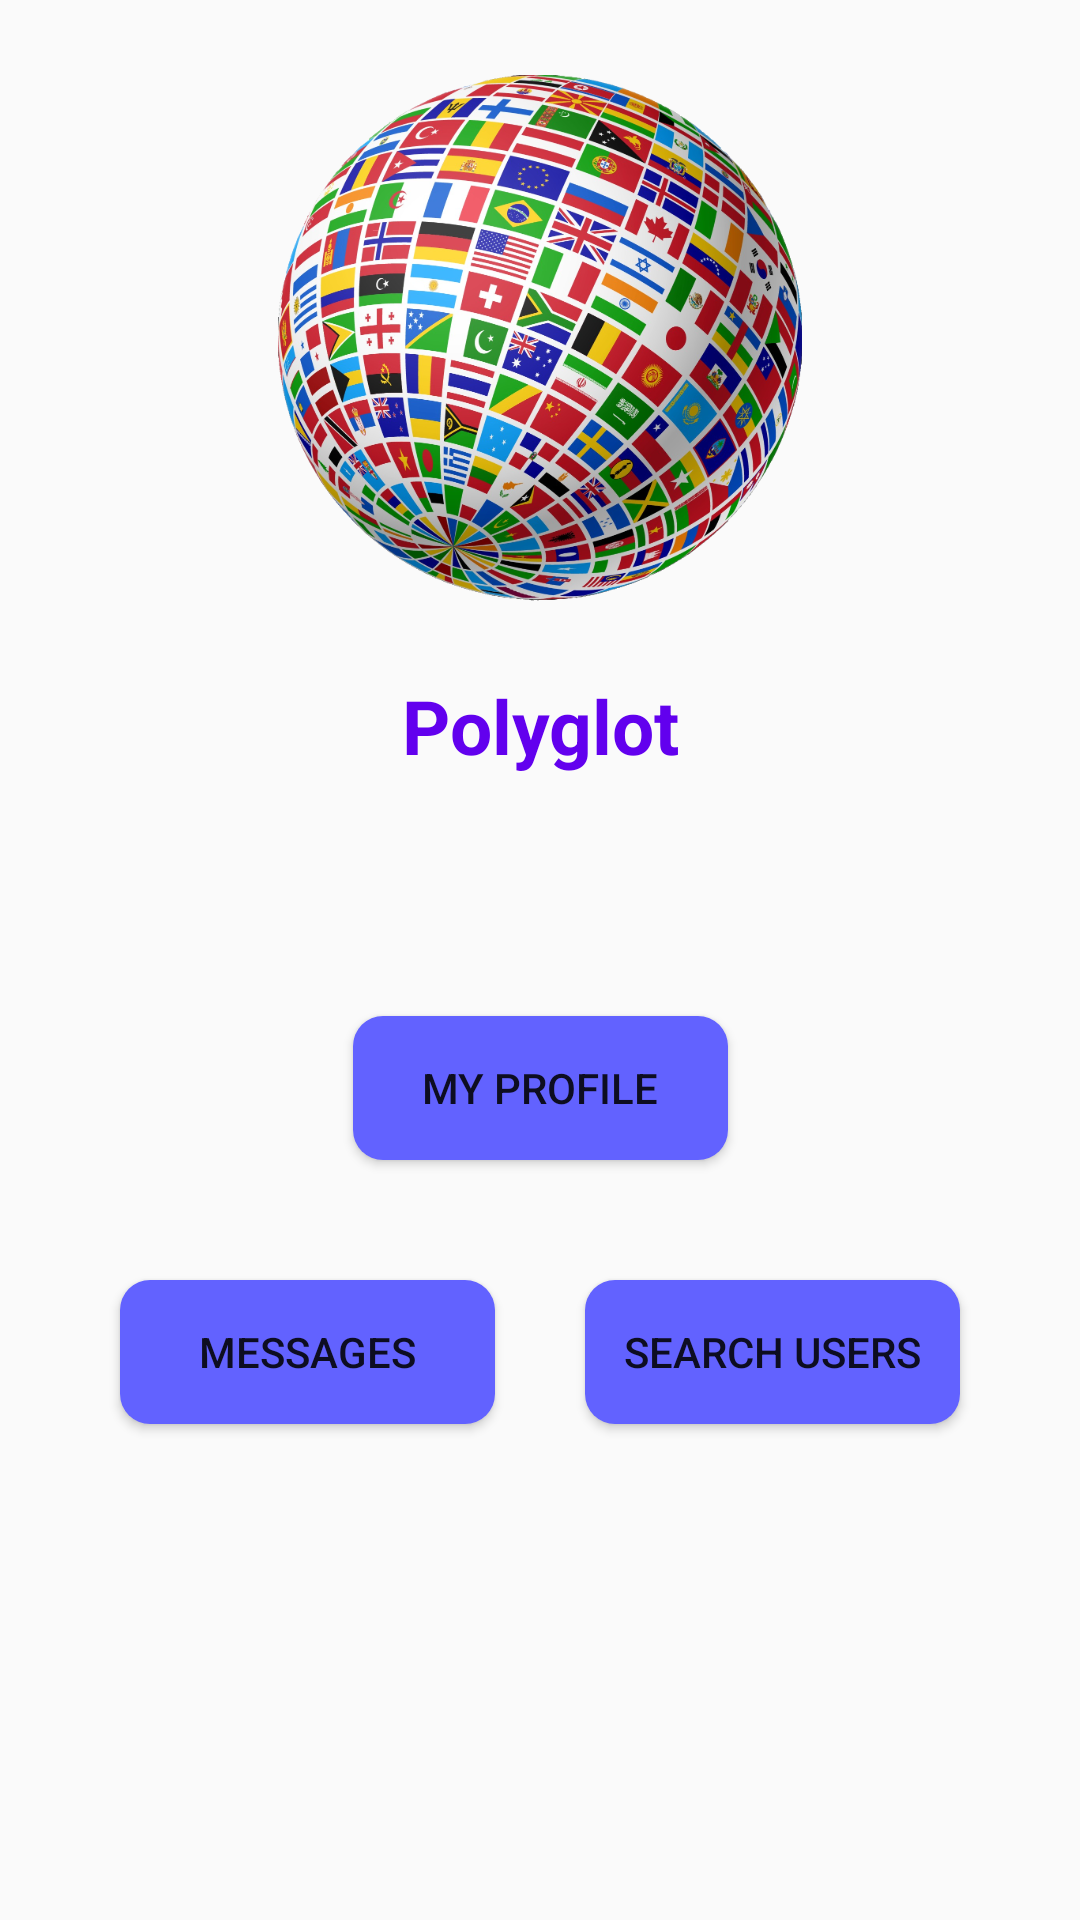

Reconstruct the res/layout file that produces this screen, plus the resources it refers to.
<!-- AndroidManifest.xml: application theme AppTheme -->
<!-- res/layout/activity_main.xml -->
<?xml version="1.0" encoding="utf-8"?>
<androidx.constraintlayout.widget.ConstraintLayout xmlns:android="http://schemas.android.com/apk/res/android"
    xmlns:app="http://schemas.android.com/apk/res-auto"
    xmlns:tools="http://schemas.android.com/tools"
    android:layout_width="match_parent"
    android:layout_height="match_parent"
    tools:context=".MainActivity">


    <ImageView
        android:id="@+id/worldImage"
        android:layout_width="200dp"
        android:layout_height="200dp"
        android:layout_marginTop="25dp"
        android:src="@drawable/homescreen_world"
        app:layout_constraintEnd_toEndOf="parent"
        app:layout_constraintHorizontal_bias="0.5"
        app:layout_constraintStart_toStartOf="parent"
        app:layout_constraintTop_toTopOf="parent" />

    <TextView
        android:id="@+id/appText"
        android:layout_width="wrap_content"
        android:layout_height="wrap_content"
        android:layout_marginTop="0dp"
        android:gravity="center"
        android:text="Polyglot"
        android:textAlignment="center"
        android:textColor="@color/colorPrimary"
        android:textSize="25dp"
        android:textStyle="bold"
        app:layout_constraintEnd_toEndOf="parent"
        app:layout_constraintStart_toStartOf="parent"
        app:layout_constraintTop_toBottomOf="@+id/worldImage" />

    <Button
        android:id="@+id/userButton"
        android:layout_width="125dp"
        android:layout_height="wrap_content"
        android:layout_marginTop="80dp"
        android:onClick="startUserProfileActivity"
        android:text="My Profile"
        app:layout_constraintEnd_toEndOf="parent"
        app:layout_constraintStart_toStartOf="parent"
        app:layout_constraintTop_toBottomOf="@+id/appText"
        android:background="@drawable/rounded_button"
        />

    <Button
        android:id="@+id/messagesButton"
        android:layout_width="125dp"
        android:layout_height="wrap_content"
        android:layout_marginStart="40dp"
        android:layout_marginTop="40dp"
        android:onClick="startMessageListActivity"
        android:text="Messages"
        app:layout_constraintStart_toStartOf="parent"
        app:layout_constraintTop_toBottomOf="@+id/userButton"
        android:background="@drawable/rounded_button"/>

    <Button
        android:id="@+id/searchButton"
        android:layout_width="125dp"
        android:layout_height="wrap_content"
        android:layout_marginEnd="40dp"
        android:onClick="startSearchActivity"
        android:text="Search Users"
        app:layout_constraintEnd_toEndOf="parent"
        app:layout_constraintTop_toTopOf="@+id/messagesButton"
        android:background="@drawable/rounded_button"/>


</androidx.constraintlayout.widget.ConstraintLayout>
<!-- resources referenced by this layout -->
<resources>
  <color name="colorPrimary">#6200EE</color>
  <!-- drawable homescreen_world: png bitmap (drawable-v24, 523856 bytes) -->
  <!-- drawable rounded_button (drawable) -->
  <?xml version="1.0" encoding="utf-8"?>
  <shape xmlns:android="http://schemas.android.com/apk/res/android" android:shape="rectangle" android:padding="15dp">
      <solid android:color="@color/usermessage"/> 
      <corners
          android:bottomRightRadius="10dp"
          android:bottomLeftRadius="10dp"
          android:topLeftRadius="10dp"
          android:topRightRadius="10dp"/>
  </shape>
  <style name="AppTheme" parent="Theme.AppCompat.Light.DarkActionBar">
          
          <item name="colorPrimary">@color/colorPrimary</item>
          <item name="colorPrimaryDark">@color/colorPrimaryDark</item>
          <item name="colorAccent">@color/colorAccent</item>
          <item name="android:textViewStyle">@style/TextViewStyle</item>
      </style>
  <color name="usermessage">#6262ff</color>
  <color name="colorPrimaryDark">#3700B3</color>
  <color name="colorAccent">#03DAC5</color>
  <style name="TextViewStyle" parent="android:Widget.TextView">
         <item name="android:textColor">@color/colorPrimary</item>
      </style>
</resources>
